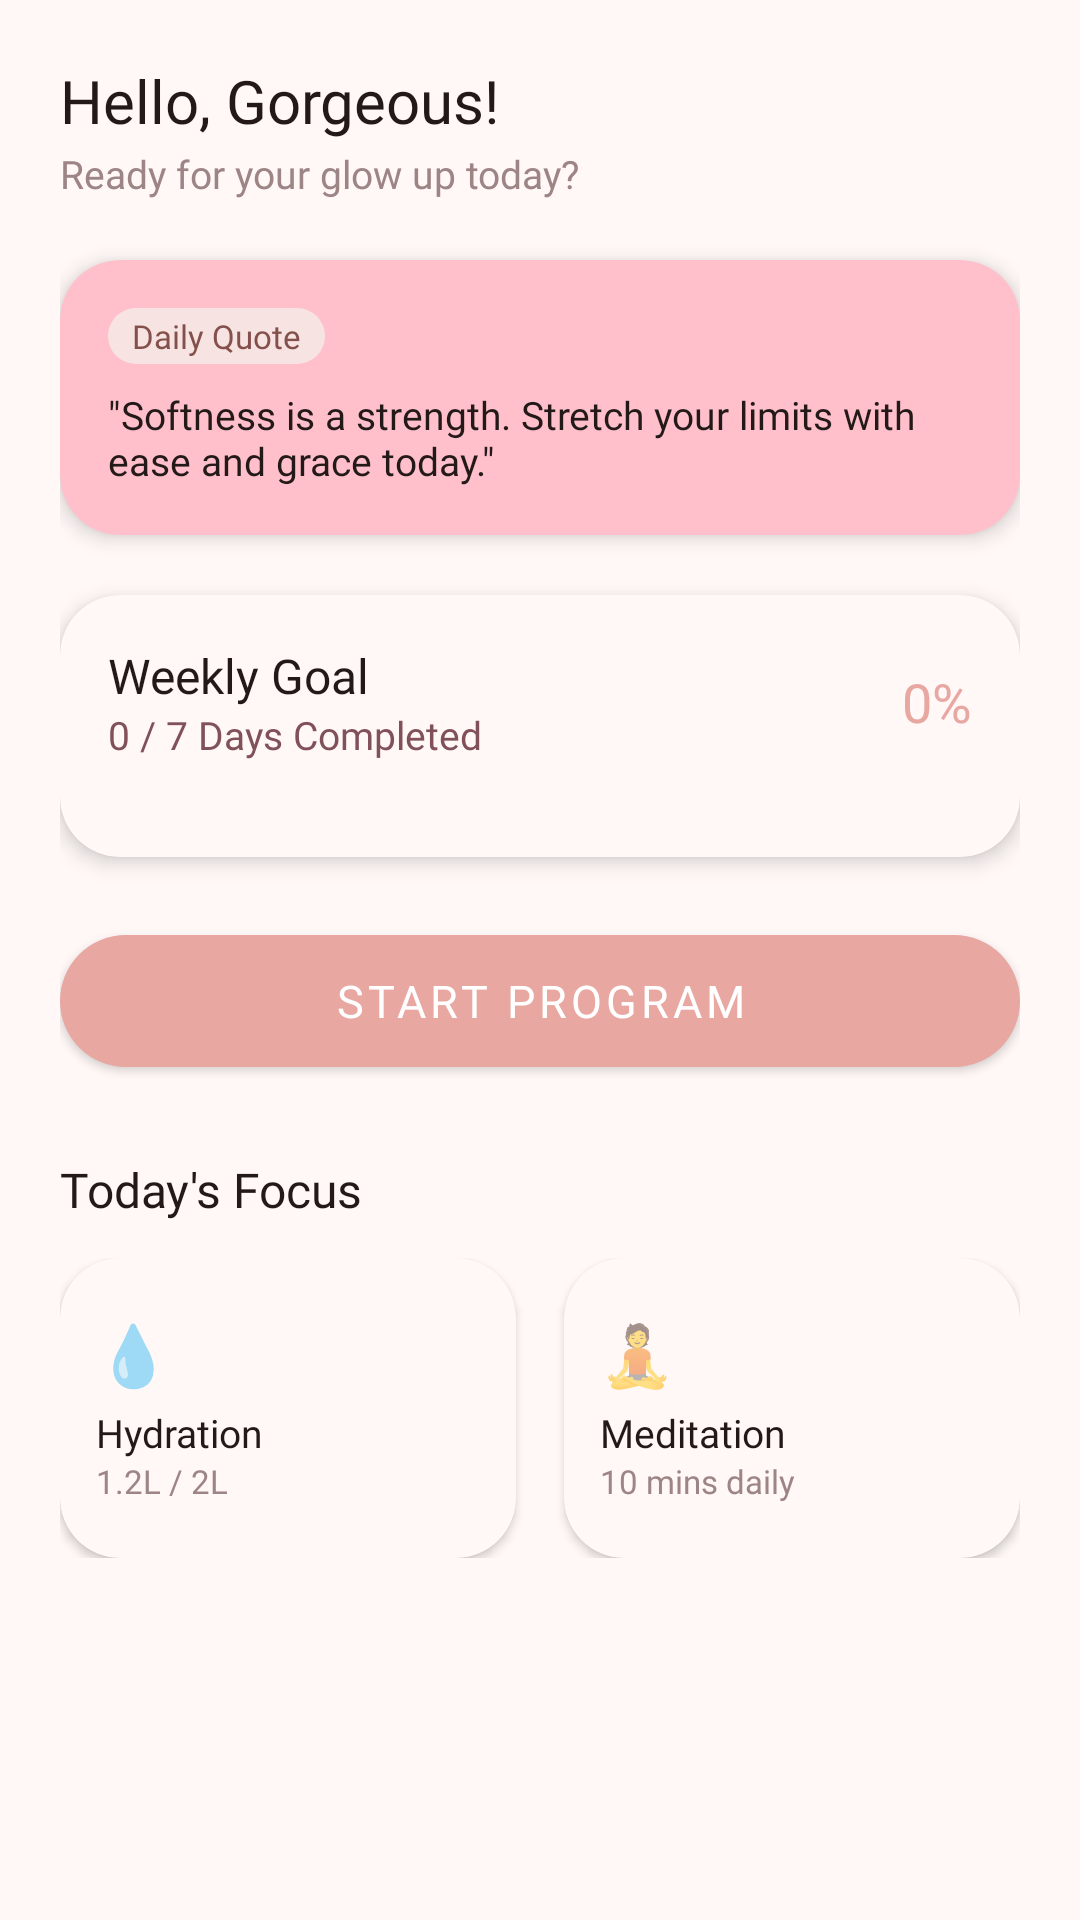

Layout XML and referenced resources for this Android screen:
<!-- AndroidManifest.xml: application theme Theme.ChillGuy -->
<!-- res/layout/fragment_home.xml -->
<?xml version="1.0" encoding="utf-8"?>
<androidx.core.widget.NestedScrollView
    xmlns:android="http://schemas.android.com/apk/res/android"
    xmlns:app="http://schemas.android.com/apk/res-auto"
    android:layout_width="match_parent"
    android:layout_height="match_parent"
    android:background="?android:attr/colorBackground">

    <LinearLayout
        android:layout_width="match_parent"
        android:layout_height="wrap_content"
        android:orientation="vertical"
        android:paddingStart="20dp"
        android:paddingEnd="20dp"
        android:paddingTop="20dp"
        android:paddingBottom="100dp">

        <TextView
            android:id="@+id/tvGreeting"
            android:layout_width="wrap_content"
            android:layout_height="wrap_content"
            android:text="Hello, Gorgeous!"
            android:textSize="20sp"
            android:fontFamily="@font/quicksand_semibold"
            android:textColor="?android:attr/textColorPrimary" />

        <TextView
            android:layout_width="wrap_content"
            android:layout_height="wrap_content"
            android:text="Ready for your glow up today?"
            android:textSize="13sp"
            android:fontFamily="@font/quicksand_regular"
            android:textColor="?android:attr/textColorSecondary"
            android:layout_marginTop="2dp"
            android:layout_marginBottom="20dp" />

        <androidx.cardview.widget.CardView
            android:layout_width="match_parent"
            android:layout_height="wrap_content"
            android:layout_marginBottom="20dp"
            app:cardBackgroundColor="?attr/colorPrimaryVariant"
            app:cardCornerRadius="20dp"
            app:cardElevation="4dp">

            <LinearLayout
                android:layout_width="match_parent"
                android:layout_height="wrap_content"
                android:orientation="vertical"
                android:padding="16dp">

                <TextView
                    android:layout_width="wrap_content"
                    android:layout_height="wrap_content"
                    android:text="Daily Quote"
                    android:textSize="11sp"
                    android:fontFamily="@font/quicksand_regular"
                    android:textColor="@color/light_secondary"
                    android:background="@drawable/bg_chip"
                    android:paddingStart="8dp"
                    android:paddingEnd="8dp"
                    android:paddingTop="2dp"
                    android:paddingBottom="2dp"
                    android:layout_marginBottom="8dp" />

                <TextView
                    android:layout_width="wrap_content"
                    android:layout_height="wrap_content"
                    android:text="&quot;Softness is a strength. Stretch your limits with ease and grace today.&quot;"
                    android:textSize="13sp"
                    android:fontFamily="@font/quicksand_regular"
                    android:textColor="?android:attr/textColorPrimary" />
            </LinearLayout>
        </androidx.cardview.widget.CardView>

        <androidx.cardview.widget.CardView
            android:layout_width="match_parent"
            android:layout_height="wrap_content"
            android:layout_marginBottom="20dp"
            app:cardBackgroundColor="?attr/colorSurface"
            app:cardCornerRadius="20dp"
            app:cardElevation="4dp">

            <LinearLayout
                android:layout_width="match_parent"
                android:layout_height="wrap_content"
                android:orientation="vertical"
                android:padding="16dp">

                <LinearLayout
                    android:layout_width="match_parent"
                    android:layout_height="wrap_content"
                    android:orientation="horizontal"
                    android:layout_marginBottom="12dp">

                    <LinearLayout
                        android:layout_width="0dp"
                        android:layout_height="wrap_content"
                        android:layout_weight="1"
                        android:orientation="vertical">

                        <TextView
                            android:layout_width="wrap_content"
                            android:layout_height="wrap_content"
                            android:text="Weekly Goal"
                            android:textSize="16sp"
                            android:fontFamily="@font/quicksand_semibold"
                            android:textColor="?android:attr/textColorPrimary" />

                        <TextView
                            android:id="@+id/tvCompletedText"
                            android:layout_width="wrap_content"
                            android:layout_height="wrap_content"
                            android:text="0 / 7 Days Completed"
                            android:textSize="13sp"
                            android:fontFamily="@font/quicksand_regular"
                            android:textColor="?attr/colorPrimary" />
                    </LinearLayout>

                    <TextView
                        android:id="@+id/tvPercent"
                        android:layout_width="wrap_content"
                        android:layout_height="wrap_content"
                        android:text="0%"
                        android:textSize="18sp"
                        android:fontFamily="@font/quicksand_bold"
                        android:textColor="@color/accent_coral"
                        android:layout_gravity="center_vertical" />
                </LinearLayout>

                <com.google.android.material.progressindicator.LinearProgressIndicator
                    android:id="@+id/progressWeekly"
                    android:layout_width="match_parent"
                    android:layout_height="wrap_content"
                    android:progress="0"
                    app:trackCornerRadius="8dp"
                    app:indicatorColor="@color/accent_coral"
                    app:trackColor="?attr/colorSurface" />

            </LinearLayout>
        </androidx.cardview.widget.CardView>

        <com.google.android.material.button.MaterialButton
            android:id="@+id/btnStartProgram"
            android:layout_width="match_parent"
            android:layout_height="56dp"
            android:text="Start Program"
            android:textSize="15sp"
            android:fontFamily="@font/quicksand_semibold"
            style="@style/Widget.ChillGuy.Button.Primary"
            android:layout_marginBottom="24dp" />

        <TextView
            android:layout_width="wrap_content"
            android:layout_height="wrap_content"
            android:text="Today's Focus"
            android:textSize="16sp"
            android:fontFamily="@font/quicksand_semibold"
            android:textColor="?android:attr/textColorPrimary"
            android:layout_marginBottom="12dp" />

        <LinearLayout
            android:layout_width="match_parent"
            android:layout_height="wrap_content"
            android:orientation="horizontal">

            <androidx.cardview.widget.CardView
                android:layout_width="0dp"
                android:layout_height="100dp"
                android:layout_weight="1"
                android:layout_marginEnd="8dp"
                app:cardBackgroundColor="?attr/colorSurface"
                app:cardCornerRadius="20dp"
                app:cardElevation="2dp">
                <LinearLayout android:layout_width="match_parent" android:layout_height="match_parent"
                    android:orientation="vertical" android:padding="12dp" android:gravity="center_vertical">
                    <TextView android:layout_width="wrap_content" android:layout_height="wrap_content"
                        android:text="💧" android:textSize="20sp" android:layout_marginBottom="4dp"/>
                    <TextView android:layout_width="wrap_content" android:layout_height="wrap_content"
                        android:text="Hydration" android:textSize="13sp"
                        android:fontFamily="@font/quicksand_semibold"
                        android:textColor="?android:attr/textColorPrimary"/>
                    <TextView android:layout_width="wrap_content" android:layout_height="wrap_content"
                        android:text="1.2L / 2L" android:textSize="11sp"
                        android:fontFamily="@font/quicksand_regular"
                        android:textColor="?android:attr/textColorSecondary"/>
                </LinearLayout>
            </androidx.cardview.widget.CardView>

            <androidx.cardview.widget.CardView
                android:layout_width="0dp"
                android:layout_height="100dp"
                android:layout_weight="1"
                android:layout_marginStart="8dp"
                app:cardBackgroundColor="?attr/colorSurface"
                app:cardCornerRadius="20dp"
                app:cardElevation="2dp">
                <LinearLayout android:layout_width="match_parent" android:layout_height="match_parent"
                    android:orientation="vertical" android:padding="12dp" android:gravity="center_vertical">
                    <TextView android:layout_width="wrap_content" android:layout_height="wrap_content"
                        android:text="🧘" android:textSize="20sp" android:layout_marginBottom="4dp"/>
                    <TextView android:layout_width="wrap_content" android:layout_height="wrap_content"
                        android:text="Meditation" android:textSize="13sp"
                        android:fontFamily="@font/quicksand_semibold"
                        android:textColor="?android:attr/textColorPrimary"/>
                    <TextView android:layout_width="wrap_content" android:layout_height="wrap_content"
                        android:text="10 mins daily" android:textSize="11sp"
                        android:fontFamily="@font/quicksand_regular"
                        android:textColor="?android:attr/textColorSecondary"/>
                </LinearLayout>
            </androidx.cardview.widget.CardView>

        </LinearLayout>
    </LinearLayout>
</androidx.core.widget.NestedScrollView>
<!-- resources referenced by this layout -->
<resources>
  <color name="accent_coral">#E8A7A1</color>
  <color name="light_secondary">#84504C</color>
  <!-- drawable bg_chip (drawable) -->
  <?xml version="1.0" encoding="utf-8"?>
  <shape xmlns:android="http://schemas.android.com/apk/res/android">
      <solid android:color="@color/light_surface_container_high" />
      <corners android:radius="16dp" />
  </shape>
  <style name="Widget.ChillGuy.Button.Primary" parent="Widget.MaterialComponents.Button">
          <item name="backgroundTint">@color/accent_coral</item>
          <item name="android:textColor">@color/light_on_primary</item>
          <item name="cornerRadius">24dp</item>
          <item name="android:textSize">14sp</item>
          <item name="android:fontFamily">@font/quicksand_semibold</item>
          <item name="elevation">4dp</item>
      </style>
  <style name="Theme.ChillGuy" parent="Theme.MaterialComponents.DayNight.NoActionBar">
          <item name="android:colorBackground">@color/light_background</item>
          <item name="colorSurface">@color/light_surface</item>
          <item name="colorPrimary">@color/light_primary</item>
          <item name="colorPrimaryVariant">@color/light_primary_container</item>
          <item name="colorOnPrimary">@color/light_on_primary</item>
          <item name="colorSecondary">@color/light_secondary</item>
          <item name="colorOnSecondary">@color/light_on_secondary</item>
          <item name="android:textColorPrimary">@color/light_on_surface</item>
          <item name="android:textColorSecondary">@color/secondary_text</item>
          <item name="android:statusBarColor">@color/light_background</item>
          <item name="android:windowLightStatusBar">true</item>
          <item name="android:navigationBarColor">@color/light_surface_container_low</item>
      </style>
  <color name="light_surface_container_high">#F7E4E2</color>
  <color name="light_on_primary">#FFFFFF</color>
  <color name="light_background">#FFF8F7</color>
  <color name="light_surface">#FFF8F7</color>
  <color name="light_primary">#81515A</color>
  <color name="light_primary_container">#FFC0CB</color>
  <color name="light_on_secondary">#FFFFFF</color>
  <color name="light_on_surface">#231918</color>
  <color name="secondary_text">#9E8585</color>
  <color name="light_surface_container_low">#FFF0EF</color>
</resources>
